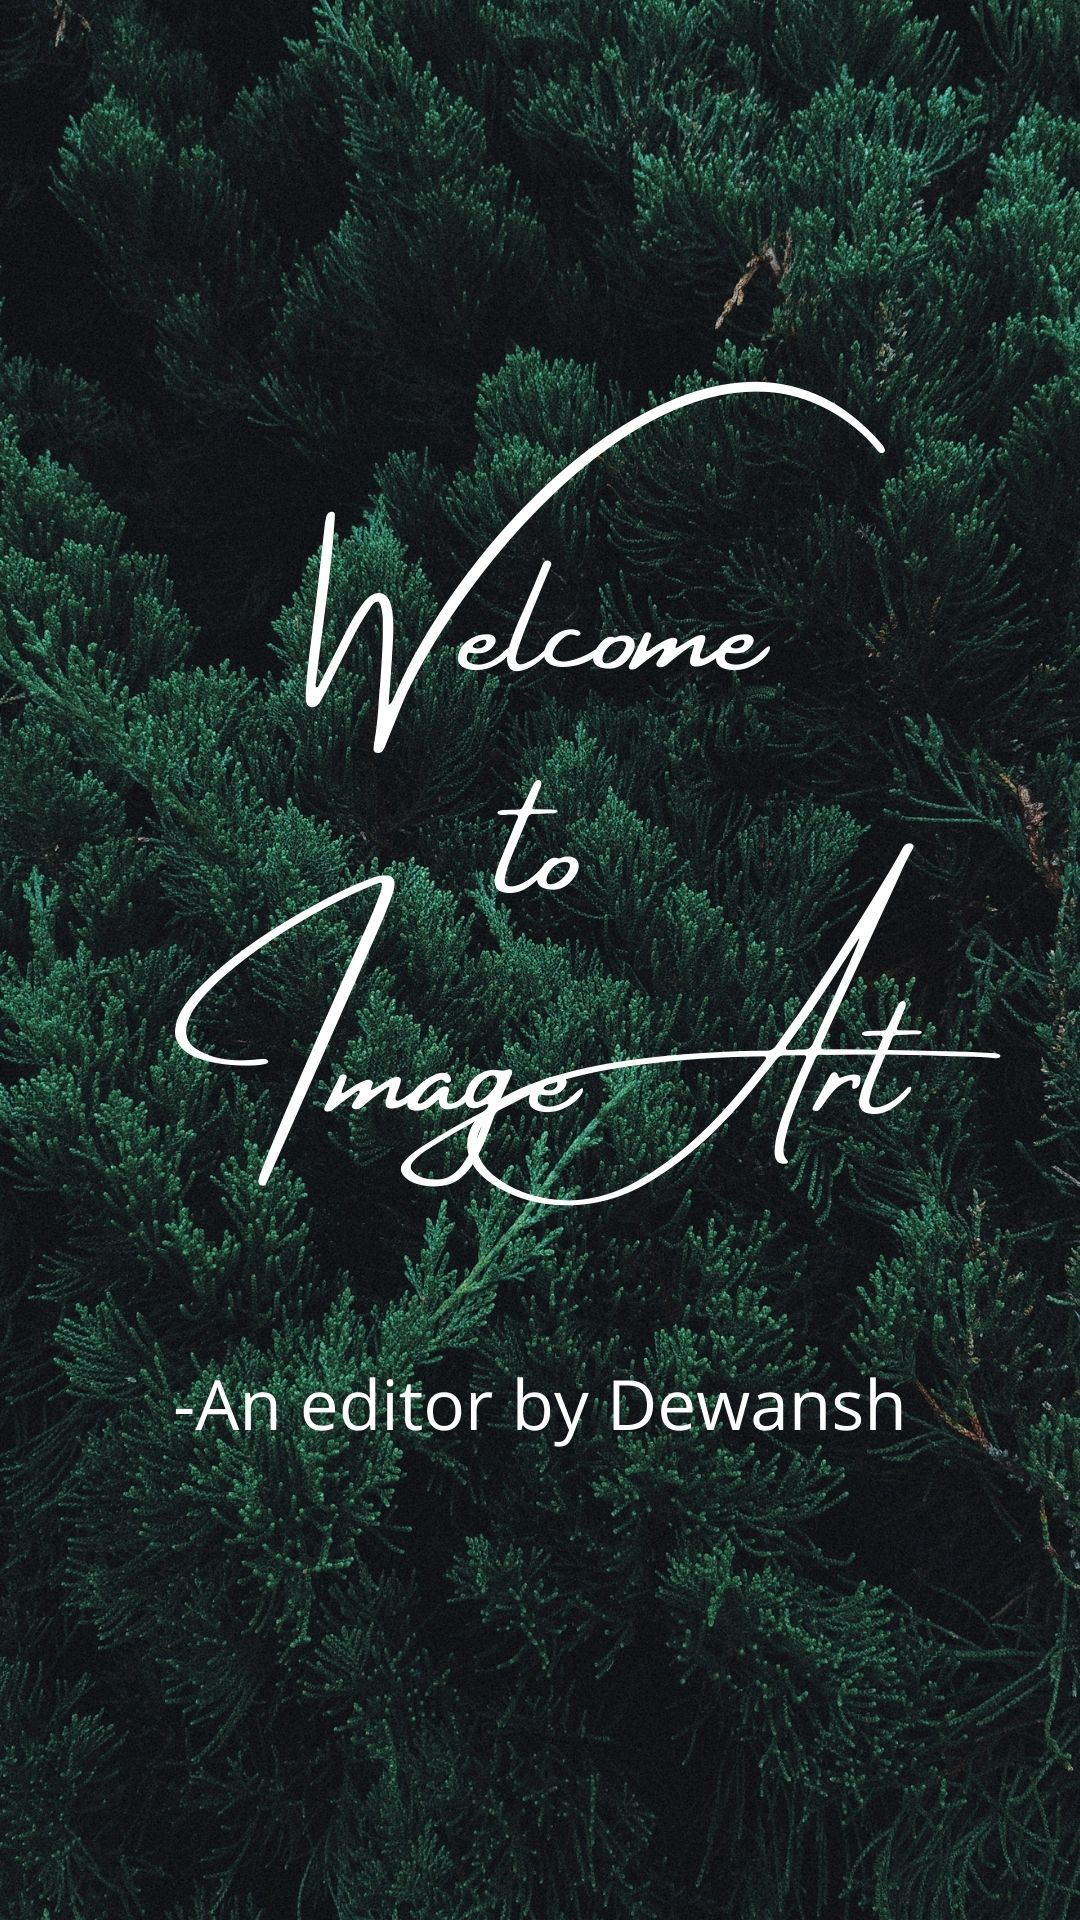

Write the Android layout XML for this screen, with the resource values it uses.
<!-- AndroidManifest.xml: application theme Theme.DYEditor -->
<!-- res/layout/activity_sp.xml -->
<?xml version="1.0" encoding="utf-8"?>
<androidx.constraintlayout.widget.ConstraintLayout xmlns:android="http://schemas.android.com/apk/res/android"
    xmlns:app="http://schemas.android.com/apk/res-auto"
    xmlns:tools="http://schemas.android.com/tools"
    android:layout_width="match_parent"
    android:layout_height="match_parent"
    android:background="@drawable/back"
    tools:context=".sp"/>
<!-- resources referenced by this layout -->
<resources>
  <!-- drawable back: jpg bitmap (drawable, 475643 bytes) -->
  <style name="Theme.DYEditor" parent="Theme.MaterialComponents.DayNight.DarkActionBar">
          
          <item name="colorPrimary">@color/purple_500</item>
          <item name="colorPrimaryVariant">@color/purple_700</item>
          <item name="colorOnPrimary">@color/white</item>
          
          <item name="colorSecondary">@color/teal_200</item>
          <item name="colorSecondaryVariant">@color/teal_700</item>
          <item name="colorOnSecondary">@color/black</item>
          
          <item name="android:statusBarColor" tools:targetApi="l">?attr/colorPrimaryVariant</item>
          
      </style>
  <!-- not gathered from this repository: default colours our renderer supplied (Android Studio template values) -->
  <color name="purple_500">#FF6200EE</color>
  <color name="purple_700">#FF3700B3</color>
  <color name="teal_200">#FF03DAC5</color>
  <color name="teal_700">#FF018786</color>
  <color name="black">#FF000000</color>
  <color name="white">#FFFFFFFF</color>
</resources>
